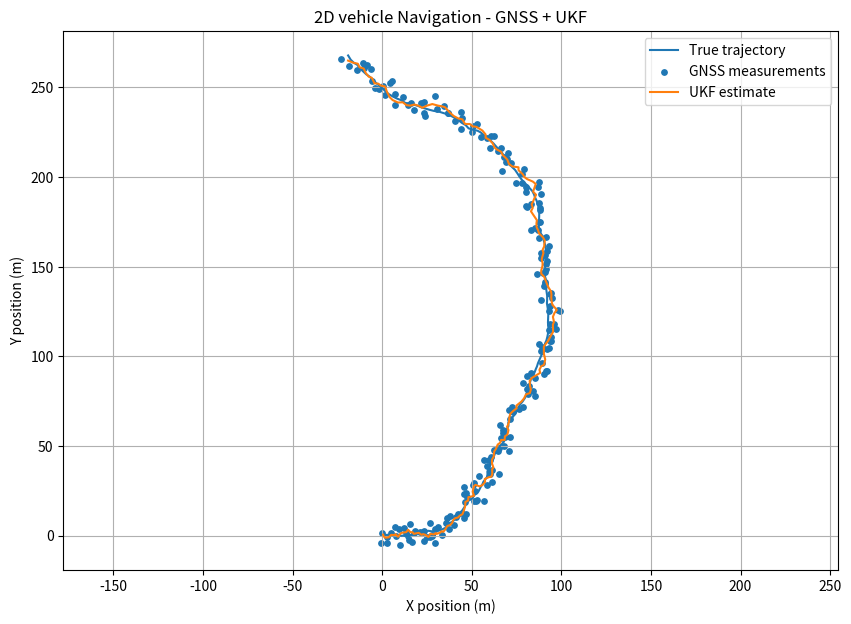

Recreate this plot in Python.
import numpy as np
import matplotlib.pyplot as plt
#x=[px, py, v, psi(heading (radians))]
X_true=np.array([0.0, 0.0, 10.0, 0.0])
dt=0.1
acceleration=0.2
yaw_rate=0.05
steps=200
def f(x, a, omega, dt):
    px, py, v, psi=x
    px_new= px + v * np.cos(psi)*dt
    py_new= py + v * np.sin(psi)*dt
    v_new= v + a * dt
    psi_new= psi + omega * dt
    return np.array([px_new, py_new, v_new, psi_new])
print(X_true)
#GNSS measures:
#z=[px, py] + noise
def h(x):
    px=x[0]
    py=x[1]
    return np.array([px, py])
R=np.array([[9.0, 0.0], [0.0, 9.0]])
Q=np.array([[0.05, 0.00, 0.00, 0.00], [0.00, 0.05, 0.00, 0.00], [0.00, 0.00, 0.10, 0.00], [0.00, 0.00, 0.00, 0.01]])
X_est=np.array([0.0, 0.0, 9.0, 0.20])
P=np.array([[4.0, 0.0, 0.0, 0.0], [0.0, 4.0, 0.0, 0.0], [0.0, 0.0, 1.0, 0.0], [0.0, 0.0, 0.0, 0.1]])
L=4
alpha=1.0
beta=2.0
kappa=0.0
lam=alpha**2 * (L+kappa) - L
Wm=np.full(2*L+1, 1/(2*(L+lam)))
Wm[0]=lam/(L+lam)
Wc=Wm.copy()
Wc[0] += 1 - alpha**2 + beta
true_history=[]
gnss_history=[]
ukf_history=[]
for k in range(steps):
    true_process_noise=np.random.multivariate_normal(np.zeros(L), Q)
    X_true=(f(X_true, acceleration, yaw_rate, dt)+true_process_noise)
    measurement_noise=np.random.multivariate_normal(np.zeros(2), R)
    z=h(X_true)+measurement_noise
    S=np.linalg.cholesky((L+lam)*P)
    sigma_points=np.empty((2*L+1, L))
    sigma_points[0]=X_est
    for i in range(L):
        sigma_points[i+1]=(
            X_est + S[:, i]
        )
        sigma_points[i+1+L] = (
            X_est-S[:, i]
        )
    predicted_sigma=np.array([f(sigma, acceleration, yaw_rate, dt) for sigma in sigma_points])
    X_pred=np.sum(Wm[:, None] * predicted_sigma, axis=0)
    P_pred=Q.copy()
    for i in range(2*L+1):
        dx=(predicted_sigma[i]-X_pred)
        P_pred+=(Wc[i] * np.outer(dx, dx))
    measurement_sigma=np.array([h(sigma) for sigma in predicted_sigma])
    z_pred=np.sum(Wm[:, None] * measurement_sigma, axis=0)
    Pzz=R.copy()
    for i in range(2*L+1):
        dz=(measurement_sigma[i]-z_pred)
        Pzz+=(Wc[i]*np.outer(dz, dz))
    Pxz=np.zeros((L, 2))
    for i in range(2*L+1):
        dx=(predicted_sigma[i]-X_pred)
        dz=(measurement_sigma[i]-z_pred)
        Pxz+=(Wc[i]*np.outer(dx, dz))
    K=np.linalg.solve(Pzz, Pxz.T).T
    innovation=z-z_pred
    X_est=(X_pred + K@innovation)
    P=(P_pred-K@Pzz@K.T)
    P=0.5*(P+P.T)
    true_history.append(X_true.copy())
    gnss_history.append(z.copy())
    ukf_history.append(X_est.copy())
true_history=np.array(true_history)
gnss_history=np.array(gnss_history)
ukf_history=np.array(ukf_history)
plt.figure(figsize=(10, 7))
plt.plot(true_history[:, 0], true_history[:, 1], label="True trajectory")
plt.scatter(gnss_history[:, 0], gnss_history[:, 1], s=15, label="GNSS measurements")
plt.plot(ukf_history[:, 0], ukf_history[:, 1], label="UKF estimate")
plt.xlabel("X position (m)")
plt.ylabel("Y position (m)")
plt.title("2D vehicle Navigation - GNSS + UKF")
plt.grid(True)
plt.legend()
plt.axis("equal")
plt.show()
